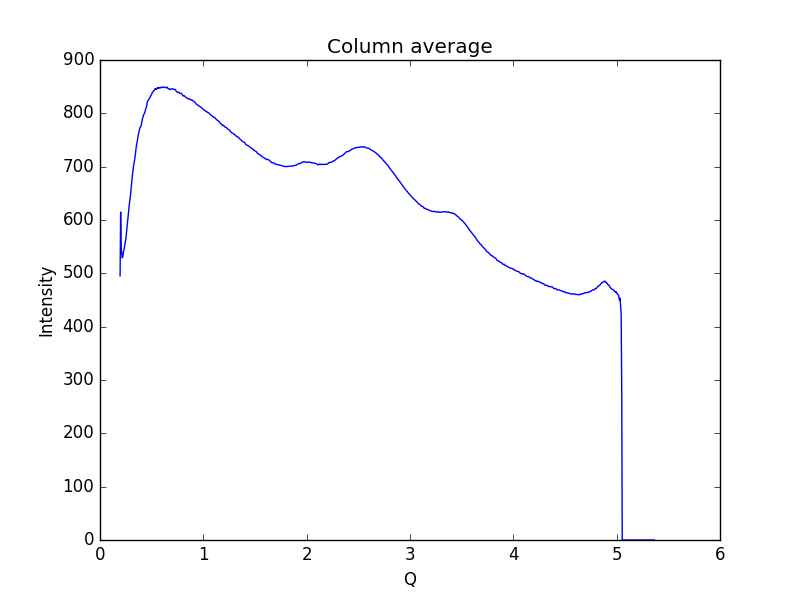

The file beside this chart, header and first rows:
0.19448614755544588, 495.239
0.1997, 614.8
0.2048, 547
0.21, 537.8
0.2152, 529
0.2204, 531.4
0.2255, 538.6
0.2307, 543
0.2359, 547.8
0.2411, 554.3
0.2462, 560.6
0.2514, 566.8
0.2566, 577.2
0.2618, 589.1
0.2669, 598.6
0.2721, 607.9
0.2773, 619.3
0.2825, 627.1
0.2876, 634.8
0.2928, 642.9
0.298, 652.1
0.3032, 663.2
0.3083, 674
0.3135, 683.6
0.3187, 692.4
0.3239, 700.3
0.329, 705.3
0.3342, 711.3
0.3394, 718.2
0.3446, 727.7
0.3497, 735.9
0.3549, 742.3
0.3601, 747.2
0.3653, 753.9
0.3704, 759.5
0.3756, 763.8
0.3808, 768.4
0.386, 773.1
0.3911, 774.6
0.3963, 775.8
0.4015, 780.3
0.4067, 786.4
0.4118, 790
0.417, 792.9
0.4222, 797.6
0.4274, 798.6
0.4325, 800.7
0.4377, 804.8
0.4429, 808.5
0.4481, 811
0.4532, 816.8
0.4584, 821.7
0.4636, 823.4
0.4688, 824.7
0.4739, 826.6
0.4791, 828.6
0.4843, 829.9
0.4895, 832.5
0.4946, 833.9
0.4998, 835.5
0.505, 838.9
... 939 more rows
